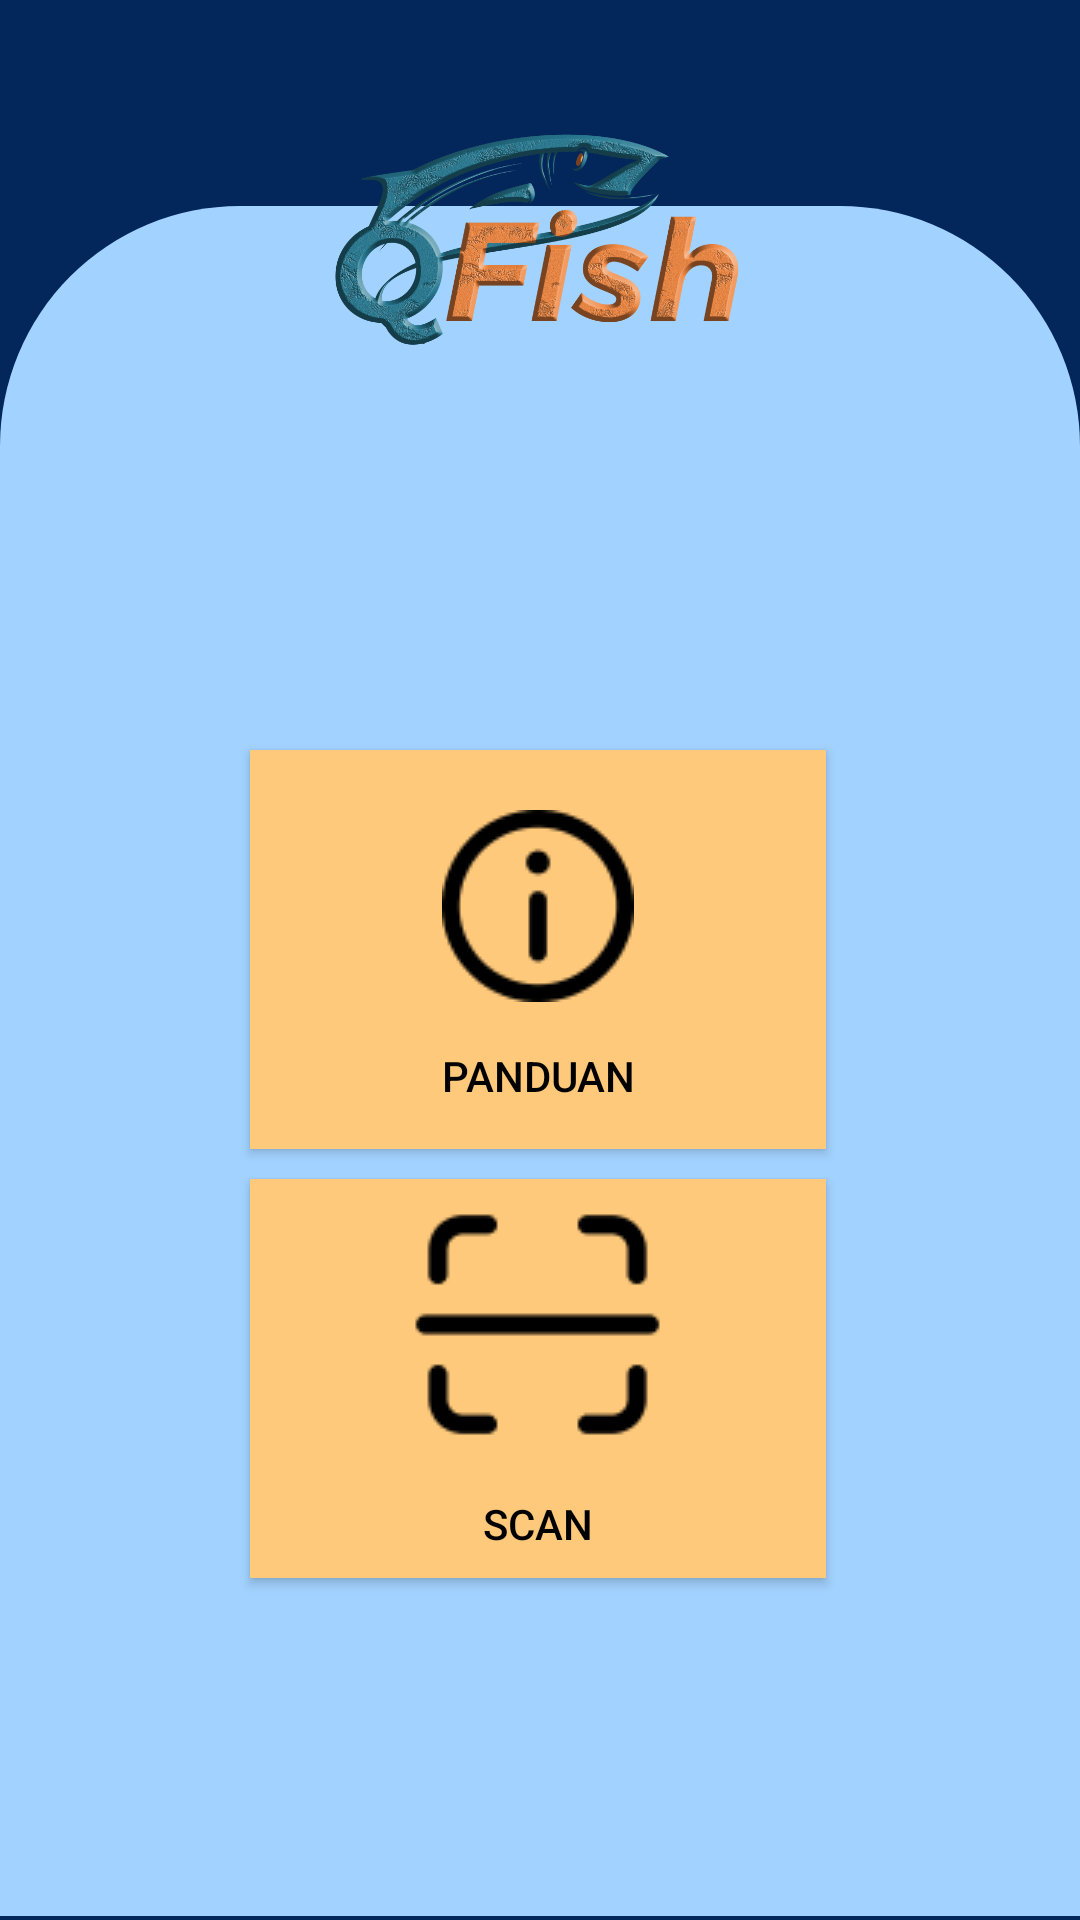

Produce the Android XML layout that renders to this screen, including the resource entries it uses.
<!-- AndroidManifest.xml: application theme Theme.QFish -->
<!-- res/layout/activity_home.xml -->
<?xml version="1.0" encoding="utf-8"?>
<androidx.constraintlayout.widget.ConstraintLayout xmlns:android="http://schemas.android.com/apk/res/android"
    xmlns:app="http://schemas.android.com/apk/res-auto"
    xmlns:tools="http://schemas.android.com/tools"
    android:layout_width="match_parent"
    android:layout_height="match_parent"
    tools:context=".HomeActivity"
    android:background="@color/biru_dongker">

    <TextView
        android:layout_width="match_parent"
        android:layout_height="570dp"
        android:background="@drawable/homebackground"
        app:layout_constraintBottom_toBottomOf="parent"
        app:layout_constraintStart_toStartOf="parent"
        app:layout_constraintTop_toTopOf="parent"
        app:layout_constraintVertical_bias="0.981" />

    <ImageView
        android:id="@+id/imageView"
        android:layout_width="146dp"

        android:layout_height="79dp"
        android:src="@drawable/logo"
        app:layout_constraintBottom_toBottomOf="parent"
        app:layout_constraintEnd_toEndOf="parent"
        app:layout_constraintHorizontal_bias="0.498"
        app:layout_constraintStart_toStartOf="parent"
        app:layout_constraintTop_toTopOf="parent"
        app:layout_constraintVertical_bias="0.072" />

    <androidx.appcompat.widget.AppCompatButton
        android:id="@+id/buttonpanduan"
        android:layout_width="191.94dp"
        android:layout_height="133dp"
        android:background="@color/orange"
        android:drawableTop="@drawable/panduan"
        android:paddingTop="20dp"
        android:text="@string/panduan"
        android:textAlignment="center"
        android:textColor="@color/black"
        app:layout_constraintBottom_toBottomOf="parent"
        app:layout_constraintEnd_toEndOf="parent"
        app:layout_constraintHorizontal_bias="0.497"
        app:layout_constraintStart_toStartOf="parent"
        app:layout_constraintTop_toTopOf="parent"
        app:layout_constraintVertical_bias="0.493" />

    <androidx.appcompat.widget.AppCompatButton
        android:id="@+id/buttonscan"
        android:layout_width="191.94dp"
        android:layout_height="133dp"
        android:background="@color/orange"
        android:drawableTop="@drawable/scan"
        android:text="@string/scan"
        android:textAlignment="center"
        android:textColor="@color/black"
        app:layout_constraintBottom_toBottomOf="parent"
        app:layout_constraintEnd_toEndOf="parent"
        app:layout_constraintHorizontal_bias="0.497"
        app:layout_constraintStart_toStartOf="parent"
        app:layout_constraintTop_toTopOf="parent"
        app:layout_constraintVertical_bias="0.775" />


</androidx.constraintlayout.widget.ConstraintLayout>
<!-- resources referenced by this layout -->
<resources>
  <color name="biru_dongker">#03265B</color>
  <color name="black">#FF000000</color>
  <color name="orange">#FFC97B</color>
  <!-- drawable homebackground (drawable) -->
  <?xml version="1.0" encoding="utf-8"?>
  <shape xmlns:android="http://schemas.android.com/apk/res/android">
      <solid android:color="@color/biru_muda"/>
      <corners android:topLeftRadius="80dp"
          android:topRightRadius="80dp"/>
  </shape>
  <!-- drawable logo: png bitmap (drawable, 320165 bytes) -->
  <!-- drawable panduan: png bitmap (drawable, 1440 bytes) -->
  <!-- drawable scan: png bitmap (drawable, 1099 bytes) -->
  <string name="panduan">PANDUAN</string>
  <string name="scan">SCAN</string>
  <style name="Theme.QFish" parent="Theme.MaterialComponents.DayNight.NoActionBar">
          
          <item name="colorPrimary">#A2D2FF</item>
          <item name="colorPrimaryVariant">#A2D2FF</item>
          <item name="colorOnPrimary">@color/white</item>
          
          <item name="colorSecondary">@color/teal_200</item>
          <item name="colorSecondaryVariant">@color/teal_700</item>
          <item name="colorOnSecondary">@color/black</item>
          
          <item name="android:statusBarColor">?attr/colorPrimaryVariant</item>
          
      </style>
  <color name="biru_muda">#A2D2FF</color>
  <color name="white">#FFFFFFFF</color>
  <color name="teal_200">#FF03DAC5</color>
  <color name="teal_700">#FF018786</color>
</resources>
